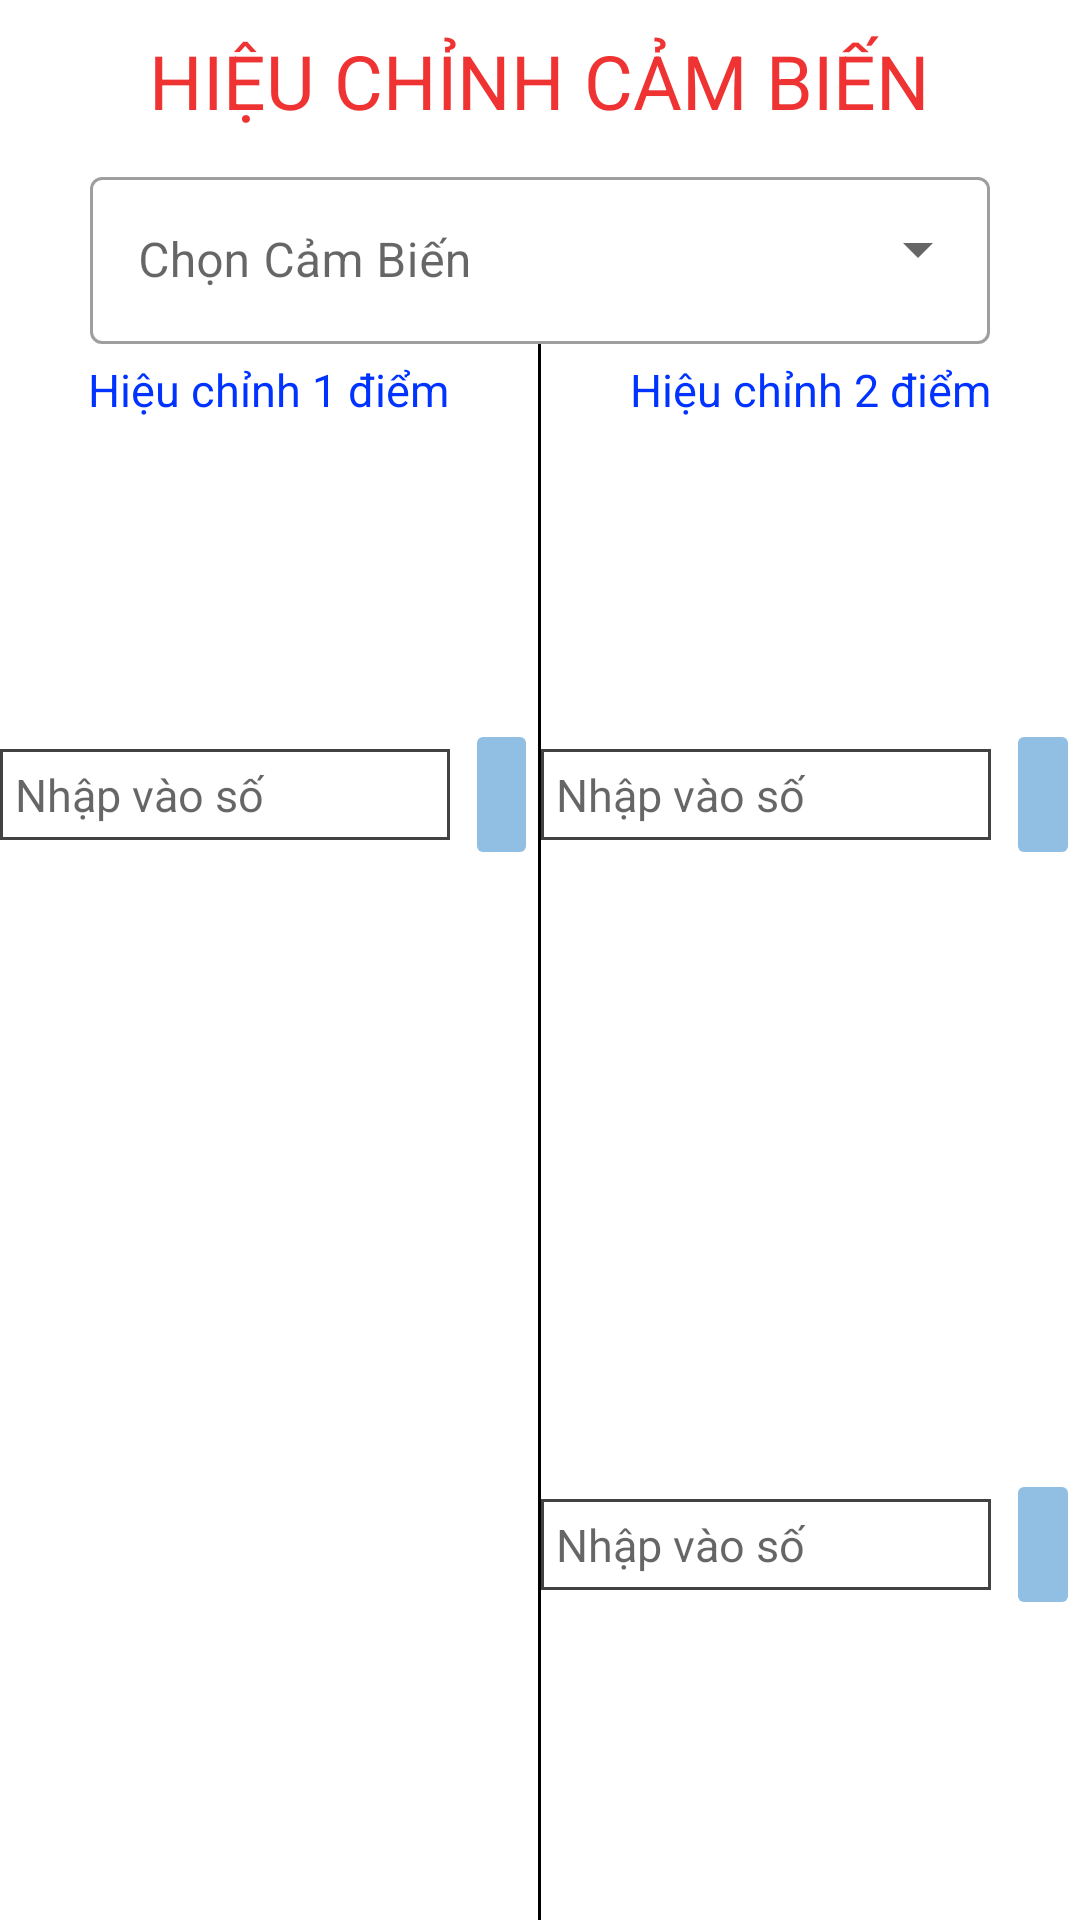

Layout XML and referenced resources for this Android screen:
<!-- AndroidManifest.xml: application theme Theme.SensorCollection -->
<!-- res/layout/dialog_calibration.xml -->
<?xml version="1.0" encoding="utf-8"?>
<LinearLayout xmlns:android="http://schemas.android.com/apk/res/android"
    android:orientation="vertical"
    android:layout_width="match_parent"
    android:layout_height="match_parent">
    <TextView
        android:text="HIỆU CHỈNH CẢM BIẾN"
        android:layout_gravity="center"
        android:textSize="25sp"
        android:textColor="@color/btnStop"
        android:layout_marginTop="10dp"
        android:layout_width="wrap_content"
        android:layout_height="wrap_content"/>
    <androidx.coordinatorlayout.widget.CoordinatorLayout
        android:layout_width="match_parent"
        android:layout_marginTop="10dp"
        android:layout_height="wrap_content">
        <com.google.android.material.textfield.TextInputLayout
            android:layout_width="300dp"
            android:layout_gravity="center"
            android:layout_height="wrap_content"
            android:hint="Chọn Cảm Biến"
            style="@style/Widget.MaterialComponents.TextInputLayout.OutlinedBox.ExposedDropdownMenu">
            <AutoCompleteTextView
                android:layout_width="300dp"
                android:layout_height="wrap_content"
                android:inputType="none"
                android:id="@+id/textviewCalibSensor"/>
        </com.google.android.material.textfield.TextInputLayout>
    </androidx.coordinatorlayout.widget.CoordinatorLayout>
    <LinearLayout
        android:weightSum="10"
        android:layout_width="match_parent"
        android:layout_height="match_parent">
        <LinearLayout
            android:layout_weight="5"
            android:layout_width="0dp"
            android:orientation="vertical"
            android:layout_height="match_parent">
            <TextView
                android:text="Hiệu chỉnh 1 điểm"
                android:textColor="@color/xanh"
                android:layout_gravity="center"
                android:layout_marginTop="5dp"
                android:textSize="15sp"
                android:layout_width="wrap_content"
                android:layout_height="wrap_content"/>
            <LinearLayout
                android:weightSum="10"
                android:orientation="vertical"
                android:layout_width="match_parent"
                android:layout_height="match_parent">
                <LinearLayout
                    android:gravity="center"
                    android:orientation="horizontal"
                    android:layout_weight="5"
                    android:layout_width="match_parent"
                    android:layout_height="0dp">
                    <EditText
                        android:id="@+id/textviewCalib1"
                        android:textSize="15sp"
                        android:textColor="@color/black"
                        android:hint="Nhập vào số"
                        android:inputType="numberDecimal"
                        android:background="@drawable/borderedt"
                        android:layout_gravity="center"
                        android:padding="5dp"
                        android:layout_width="150dp"
                        android:layout_height="wrap_content"/>
                    <Button
                        android:id="@+id/buttonCalib1"
                        android:backgroundTint="@color/xanhduongnhat"
                        android:text="OK"
                        android:textColor="@color/black"
                        android:textSize="12sp"
                        android:layout_marginLeft="5dp"
                        android:enabled="false"
                        android:layout_width="wrap_content"
                        android:layout_height="wrap_content"/>
                </LinearLayout>
                <LinearLayout
                    android:layout_weight="5"
                    android:layout_width="match_parent"
                    android:layout_height="0dp">

                </LinearLayout>
            </LinearLayout>

        </LinearLayout>
        <View
            android:background="@color/black"
            android:layout_width="1dp"
            android:layout_height="match_parent"/>
        <LinearLayout
            android:layout_weight="5"
            android:layout_width="0dp"
            android:orientation="vertical"
            android:layout_height="match_parent">
            <TextView
                android:text="Hiệu chỉnh 2 điểm"
                android:textColor="@color/xanh"
                android:layout_gravity="center"
                android:layout_marginTop="5dp"
                android:textSize="15sp"
                android:layout_width="wrap_content"
                android:layout_height="wrap_content"/>
            <LinearLayout
                android:weightSum="10"
                android:orientation="vertical"
                android:layout_width="match_parent"
                android:layout_height="match_parent">
                <LinearLayout
                    android:gravity="center"
                    android:orientation="horizontal"
                    android:layout_weight="5"
                    android:layout_width="match_parent"
                    android:layout_height="0dp">
                    <EditText
                        android:id="@+id/textviewCalib21"
                        android:textSize="15sp"
                        android:textColor="@color/black"
                        android:hint="Nhập vào số"
                        android:inputType="numberDecimal"
                        android:background="@drawable/borderedt"
                        android:layout_gravity="center"
                        android:padding="5dp"
                        android:layout_width="150dp"
                        android:layout_height="wrap_content"/>
                    <Button
                        android:id="@+id/buttonCalib21"
                        android:backgroundTint="@color/xanhduongnhat"
                        android:text="OK"
                        android:textColor="@color/black"
                        android:textSize="12sp"
                        android:layout_marginLeft="5dp"
                        android:enabled="false"

                        android:layout_width="wrap_content"
                        android:layout_height="wrap_content"/>
                </LinearLayout>
                <LinearLayout
                    android:gravity="center"
                    android:orientation="horizontal"
                    android:layout_weight="5"
                    android:layout_width="match_parent"
                    android:layout_height="0dp">
                    <EditText
                        android:id="@+id/textviewCalib22"
                        android:textSize="15sp"
                        android:textColor="@color/black"
                        android:hint="Nhập vào số"
                        android:inputType="numberDecimal"
                        android:background="@drawable/borderedt"
                        android:layout_gravity="center"
                        android:padding="5dp"
                        android:layout_width="150dp"
                        android:layout_height="wrap_content"/>
                    <Button
                        android:id="@+id/buttonCalib22"
                        android:backgroundTint="@color/xanhduongnhat"
                        android:text="OK"
                        android:textColor="@color/black"
                        android:textSize="12sp"
                        android:layout_marginLeft="5dp"
                        android:enabled="false"

                        android:layout_width="wrap_content"
                        android:layout_height="wrap_content"/>
                </LinearLayout>
            </LinearLayout>
        </LinearLayout>
    </LinearLayout>
</LinearLayout>
<!-- resources referenced by this layout -->
<resources>
  <color name="black">#FF000000</color>
  <color name="btnStop">#EF3232</color>
  <color name="xanh">#0033ff</color>
  <color name="xanhduongnhat">#91BFE3</color>
  <!-- drawable borderedt (drawable) -->
  <?xml version="1.0" encoding="utf-8"?>
  <shape xmlns:android="http://schemas.android.com/apk/res/android"
      android:shape="rectangle" >
      
      <solid android:color="#ffffff" >
      </solid>
      
      <stroke
          android:width="1dp"
          android:color="@color/cardview_dark_background" >
      </stroke>
      
      <padding
          android:bottom="1dp"
          android:left="1dp"
          android:right="1dp"
          android:top="1dp" >
      </padding>
      
      <corners android:radius="0dp" >
      </corners>
  </shape>
  <style name="Theme.SensorCollection" parent="Theme.MaterialComponents.DayNight.NoActionBar">
          
          <item name="colorPrimary">@color/purple_500</item>
          <item name="colorPrimaryVariant">@color/purple_700</item>
          <item name="colorOnPrimary">@color/white</item>
          
          <item name="colorSecondary">@color/teal_200</item>
          <item name="colorSecondaryVariant">@color/teal_700</item>
          <item name="colorOnSecondary">@color/black</item>
          
          <item name="android:statusBarColor" tools:targetApi="l">?attr/colorPrimaryVariant</item>
          
      </style>
  <color name="purple_500">#FF6200EE</color>
  <color name="purple_700">#FF3700B3</color>
  <color name="white">#FFFFFFFF</color>
  <color name="teal_200">#FF03DAC5</color>
  <color name="teal_700">#FF018786</color>
</resources>
